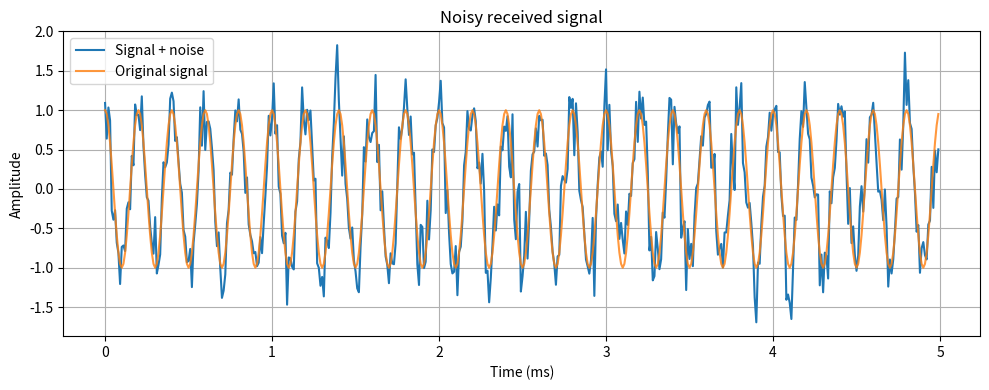

Here is the Python script that generated this plot:

import numpy as np
import matplotlib.pyplot as plt

rng = np.random.default_rng(42)
N = 100_000
fs = 100_000
t = np.arange(N) / fs

signal = np.cos(2 * np.pi * 5_000 * t)
noise = 0.3 * rng.standard_normal(N)
received = signal + noise

signal_power = np.mean(signal**2)
noise_power = np.mean(noise**2)
snr_db = 10 * np.log10(signal_power / noise_power)

print(f"Signal power: {signal_power:.4f}")
print(f"Noise power: {noise_power:.4f}")
print(f"Measured SNR: {snr_db:.2f} dB")

plt.figure(figsize=(10, 4))
plt.plot(t[:500] * 1000, received[:500], label="Signal + noise")
plt.plot(t[:500] * 1000, signal[:500], label="Original signal", alpha=0.8)
plt.xlabel("Time (ms)")
plt.ylabel("Amplitude")
plt.title("Noisy received signal")
plt.legend()
plt.grid(True)
plt.tight_layout()
plt.show()
